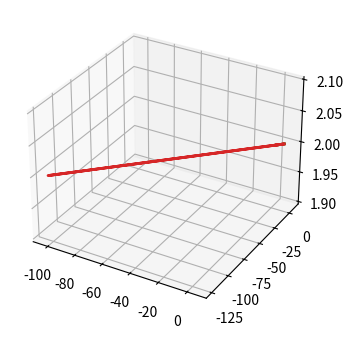
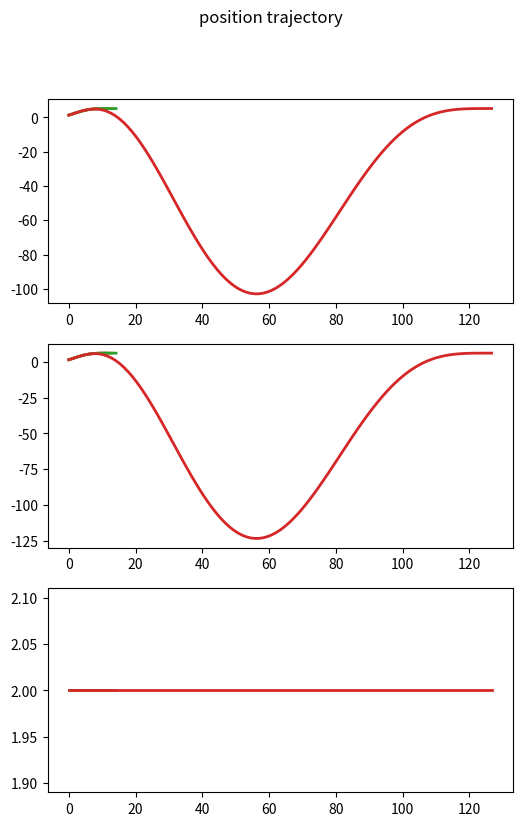
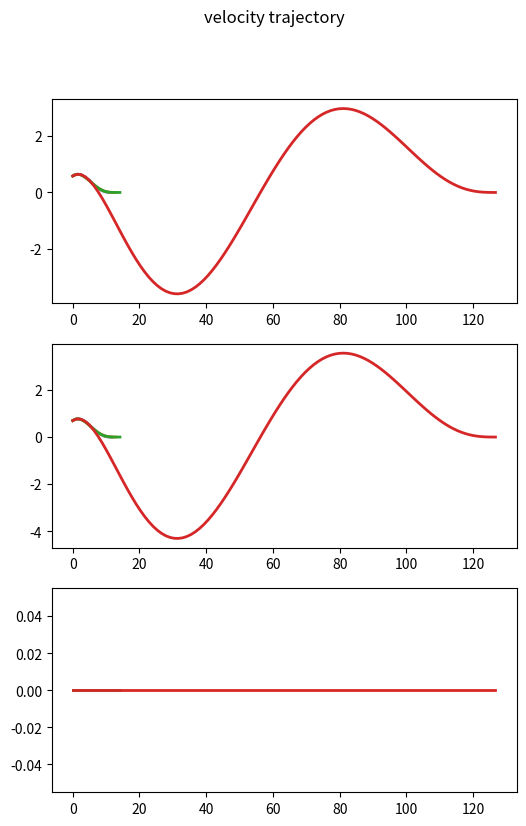
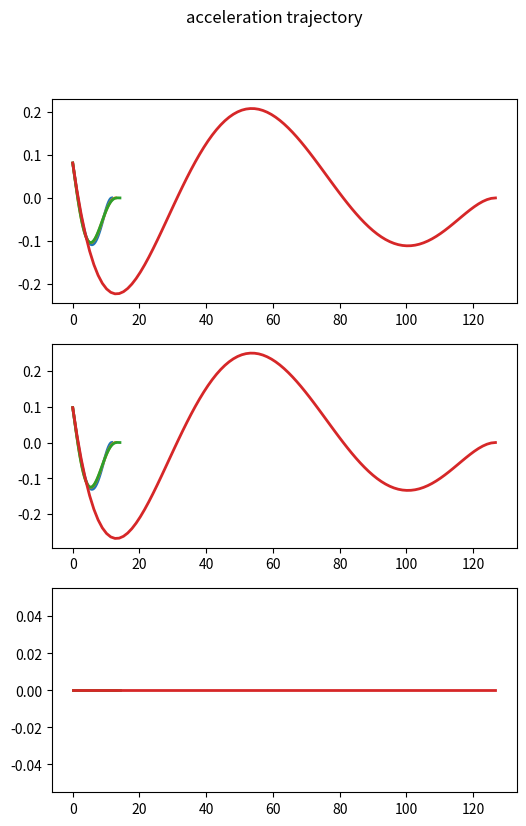
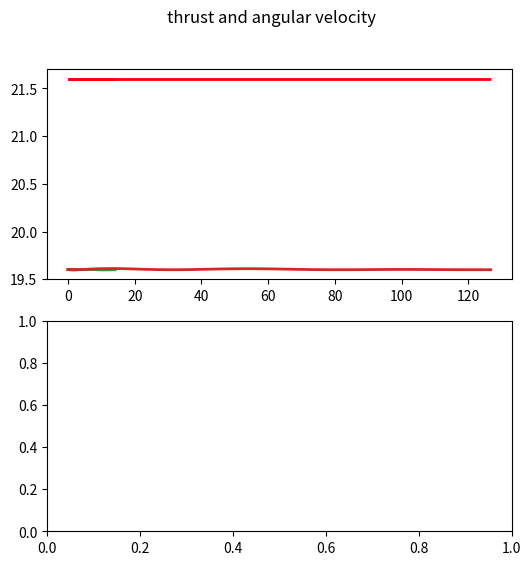

Source code (Python) for these figures, in order:
# -*- coding: utf-8 -*-
"""
Created on Fri Dec 18 08:08:01 2020

[redacted]
"""

import numpy as np 
from matplotlib import pyplot as plt 
import time 
import matplotlib as mpl
from mpl_toolkits.mplot3d import Axes3D
import itertools

fig0 = plt.figure(figsize = (5, 4))
ax0 = plt.axes(projection='3d')

fig11, axs11 = plt.subplots(3, figsize = (6, 9))
fig11.suptitle('position trajectory ')

fig, axs = plt.subplots(3, figsize = (6, 9))
fig.suptitle('velocity trajectory ')
 
fig1, axs1 = plt.subplots(3, figsize = (6, 9))
fig1.suptitle('acceleration trajectory ') 

fig3, axs3 = plt.subplots(2, figsize = (6, 6))
fig3.suptitle('thrust and angular velocity')

mass = 2.0
max_thrust = 24.0*0.9



c = [-0.0002016287135431019, 0.0002509716271253959, 0.003815684316517687, -0.0015076478541595772, -0.054572697329180506, 0.081106214679504, 0.5814901228689284, 1.3690627735433587]
d = [-0.00024195445625171952, 0.0003011659525505306, 0.004578821179821335, -0.001809177424991426, -0.06548723679501661, 0.09732745761540484, 0.697788147442714, 1.64287532825203]
e = [0.0, 0.0, 0.0, 0.0, 0.0, 0.0, 0.0, 2.0]
T = 11.692302600000007

t = np.linspace(0, T, 101)

x = c[0]*t**7/5040 - c[1]*t**6/720 + c[2]*t**5/120 - c[3]*t**4/24 + c[4]*t**3/6 + c[5]* t**2/2 + c[6]*t + c[7]
y = d[0]*t**7/5040 - d[1]*t**6/720 + d[2]*t**5/120 - d[3]*t**4/24 + d[4]*t**3/6 + d[5]* t**2/2 + d[6]*t + d[7]
z = e[0]*t**7/5040 - e[1]*t**6/720 + e[2]*t**5/120 - e[3]*t**4/24 + e[4]*t**3/6 + e[5]* t**2/2 + e[6]*t + e[7]

vx = c[0]*t**6/720 - c[1]*t**5/120 + c[2]*t**4/24 - c[3]*t**3/6 + c[4]*t**2/2 + c[5]* t + c[6]
vy = d[0]*t**6/720 - d[1]*t**5/120 + d[2]*t**4/24 - d[3]*t**3/6 + d[4]*t**2/2 + d[5]* t + d[6]
vz = e[0]*t**6/720 - e[1]*t**5/120 + e[2]*t**4/24 - e[3]*t**3/6 + e[4]*t**2/2 + e[5]* t + e[6]

ax = c[0]*t**5/120 - c[1]*t**4/24 + c[2]*t**3/6 - c[3]*t**2/2 + c[4]*t + c[5]
ay = d[0]*t**5/120 - d[1]*t**4/24 + d[2]*t**3/6 - d[3]*t**2/2 + d[4]*t + d[5]
az = e[0]*t**5/120 - e[1]*t**4/24 + e[2]*t**3/6 - e[3]*t**2/2 + e[4]*t + e[5]

jx = c[0]*t**4/24 - c[1]*t**3/6 + c[2]*t**2/2 - c[3]*t + c[4]
jy = d[0]*t**4/24 - d[1]*t**3/6 + d[2]*t**2/2 - d[3]*t + d[4]
jz = e[0]*t**4/24 - e[1]*t**3/6 + e[2]*t**2/2 - e[3]*t + e[4]

thrust = mass * np.sqrt(ax**2 + ay**2 + (az+9.8)**2)

ax0.plot(x, y, z, linewidth = 2)

axs11[0].plot(t, x, linewidth = 2, label='z')
axs11[1].plot(t, y, linewidth = 2, label='z')
axs11[2].plot(t, z, linewidth = 2, label='z')

axs[0].plot(t, vx, linewidth = 2, label='z')
axs[1].plot(t, vy, linewidth = 2, label='z')
axs[2].plot(t, vz, linewidth = 2, label='z')

   # axs1[0].plot(t, a, linewidth = 2, label='z')
axs1[0].plot(t, ax, linewidth = 2, label='z')
axs1[1].plot(t, ay, linewidth = 2, label='z')
axs1[2].plot(t, az, linewidth = 2, label='z')

axs3[0].plot(t, thrust, linewidth = 2, label='z')
axs3[0].hlines(y=max_thrust, xmin=t[0], xmax=t[-1], linewidth=2, color='r')





c = [0.0004716904884297657, 0.0037509767430448926, 0.010895697485252764, 0.004224997386246709, -0.054572697329180506, 0.081106214679504, 0.5814901228689284, 1.3690627735433587]
d = [0.0005660285861157285, 0.004501172091653904, 0.013074836982303273, 0.0050699968634962955, -0.06548723679501661, 0.09732745761540484, 0.697788147442714, 1.64287532825203]
e = [0.0, 0.0, 0.0, 0.0, 0.0, 0.0, 0.0, 2.0]
T = 12.861532860000008
t = np.linspace(0, T, 101)

x = c[0]*t**7/5040 - c[1]*t**6/720 + c[2]*t**5/120 - c[3]*t**4/24 + c[4]*t**3/6 + c[5]* t**2/2 + c[6]*t + c[7]
y = d[0]*t**7/5040 - d[1]*t**6/720 + d[2]*t**5/120 - d[3]*t**4/24 + d[4]*t**3/6 + d[5]* t**2/2 + d[6]*t + d[7]
z = e[0]*t**7/5040 - e[1]*t**6/720 + e[2]*t**5/120 - e[3]*t**4/24 + e[4]*t**3/6 + e[5]* t**2/2 + e[6]*t + e[7]

vx = c[0]*t**6/720 - c[1]*t**5/120 + c[2]*t**4/24 - c[3]*t**3/6 + c[4]*t**2/2 + c[5]* t + c[6]
vy = d[0]*t**6/720 - d[1]*t**5/120 + d[2]*t**4/24 - d[3]*t**3/6 + d[4]*t**2/2 + d[5]* t + d[6]
vz = e[0]*t**6/720 - e[1]*t**5/120 + e[2]*t**4/24 - e[3]*t**3/6 + e[4]*t**2/2 + e[5]* t + e[6]

ax = c[0]*t**5/120 - c[1]*t**4/24 + c[2]*t**3/6 - c[3]*t**2/2 + c[4]*t + c[5]
ay = d[0]*t**5/120 - d[1]*t**4/24 + d[2]*t**3/6 - d[3]*t**2/2 + d[4]*t + d[5]
az = e[0]*t**5/120 - e[1]*t**4/24 + e[2]*t**3/6 - e[3]*t**2/2 + e[4]*t + e[5]

jx = c[0]*t**4/24 - c[1]*t**3/6 + c[2]*t**2/2 - c[3]*t + c[4]
jy = d[0]*t**4/24 - d[1]*t**3/6 + d[2]*t**2/2 - d[3]*t + d[4]
jz = e[0]*t**4/24 - e[1]*t**3/6 + e[2]*t**2/2 - e[3]*t + e[4]

thrust = mass * np.sqrt(ax**2 + ay**2 + (az+9.8)**2)

ax0.plot(x, y, z, linewidth = 2)

axs11[0].plot(t, x, linewidth = 2, label='z')
axs11[1].plot(t, y, linewidth = 2, label='z')
axs11[2].plot(t, z, linewidth = 2, label='z')

axs[0].plot(t, vx, linewidth = 2, label='z')
axs[1].plot(t, vy, linewidth = 2, label='z')
axs[2].plot(t, vz, linewidth = 2, label='z')

   # axs1[0].plot(t, a, linewidth = 2, label='z')
axs1[0].plot(t, ax, linewidth = 2, label='z')
axs1[1].plot(t, ay, linewidth = 2, label='z')
axs1[2].plot(t, az, linewidth = 2, label='z')

axs3[0].plot(t, thrust, linewidth = 2, label='z')
axs3[0].hlines(y=max_thrust, xmin=t[0], xmax=t[-1], linewidth=2, color='r')

T = 14.147686146000009
c = [0.0005400859575245588, 0.004131660067510146, 0.011719218441991752, 0.004937137540244996, -0.054572697329180506, 0.081106214679504, 0.5814901228689284, 1.3690627735433587]
d = [0.0006481031490294664, 0.004957992081012164, 0.014063062130390103, 0.005924565048293862, -0.06548723679501661, 0.09732745761540484, 0.697788147442714, 1.64287532825203]
e = [0.0, 0.0, 0.0, 0.0, 0.0, 0.0, 0.0, 2.0]

t = np.linspace(0, T, 101)

x = c[0]*t**7/5040 - c[1]*t**6/720 + c[2]*t**5/120 - c[3]*t**4/24 + c[4]*t**3/6 + c[5]* t**2/2 + c[6]*t + c[7]
y = d[0]*t**7/5040 - d[1]*t**6/720 + d[2]*t**5/120 - d[3]*t**4/24 + d[4]*t**3/6 + d[5]* t**2/2 + d[6]*t + d[7]
z = e[0]*t**7/5040 - e[1]*t**6/720 + e[2]*t**5/120 - e[3]*t**4/24 + e[4]*t**3/6 + e[5]* t**2/2 + e[6]*t + e[7]

vx = c[0]*t**6/720 - c[1]*t**5/120 + c[2]*t**4/24 - c[3]*t**3/6 + c[4]*t**2/2 + c[5]* t + c[6]
vy = d[0]*t**6/720 - d[1]*t**5/120 + d[2]*t**4/24 - d[3]*t**3/6 + d[4]*t**2/2 + d[5]* t + d[6]
vz = e[0]*t**6/720 - e[1]*t**5/120 + e[2]*t**4/24 - e[3]*t**3/6 + e[4]*t**2/2 + e[5]* t + e[6]

ax = c[0]*t**5/120 - c[1]*t**4/24 + c[2]*t**3/6 - c[3]*t**2/2 + c[4]*t + c[5]
ay = d[0]*t**5/120 - d[1]*t**4/24 + d[2]*t**3/6 - d[3]*t**2/2 + d[4]*t + d[5]
az = e[0]*t**5/120 - e[1]*t**4/24 + e[2]*t**3/6 - e[3]*t**2/2 + e[4]*t + e[5]

jx = c[0]*t**4/24 - c[1]*t**3/6 + c[2]*t**2/2 - c[3]*t + c[4]
jy = d[0]*t**4/24 - d[1]*t**3/6 + d[2]*t**2/2 - d[3]*t + d[4]
jz = e[0]*t**4/24 - e[1]*t**3/6 + e[2]*t**2/2 - e[3]*t + e[4]

thrust = mass * np.sqrt(ax**2 + ay**2 + (az+9.8)**2)

ax0.plot(x, y, z, linewidth = 2)

axs11[0].plot(t, x, linewidth = 2, label='z')
axs11[1].plot(t, y, linewidth = 2, label='z')
axs11[2].plot(t, z, linewidth = 2, label='z')

axs[0].plot(t, vx, linewidth = 2, label='z')
axs[1].plot(t, vy, linewidth = 2, label='z')
axs[2].plot(t, vz, linewidth = 2, label='z')

   # axs1[0].plot(t, a, linewidth = 2, label='z')
axs1[0].plot(t, ax, linewidth = 2, label='z')
axs1[1].plot(t, ay, linewidth = 2, label='z')
axs1[2].plot(t, az, linewidth = 2, label='z')

axs3[0].plot(t, thrust, linewidth = 2, label='z')
axs3[0].hlines(y=max_thrust, xmin=t[0], xmax=t[-1], linewidth=2, color='r')

T = 126.68266047211563
c = [-1.465781266622062e-07, -1.0768807807468787e-05, -0.0003491810266022313, -0.006161304370765397, -0.054572697329180506, 0.081106214679504, 0.5814901228689284, 1.3690627735433587]
d = [-1.758937519946464e-07, -1.2922569368962523e-05, -0.0004190172319226762, -0.007393565244918465, -0.06548723679501661, 0.09732745761540484, 0.697788147442714, 1.64287532825203]
e = [0.0, 0.0, 0.0, 0.0, 0.0, 0.0, 0.0, 2.0]

t = np.linspace(0, T, 101)

x = c[0]*t**7/5040 - c[1]*t**6/720 + c[2]*t**5/120 - c[3]*t**4/24 + c[4]*t**3/6 + c[5]* t**2/2 + c[6]*t + c[7]
y = d[0]*t**7/5040 - d[1]*t**6/720 + d[2]*t**5/120 - d[3]*t**4/24 + d[4]*t**3/6 + d[5]* t**2/2 + d[6]*t + d[7]
z = e[0]*t**7/5040 - e[1]*t**6/720 + e[2]*t**5/120 - e[3]*t**4/24 + e[4]*t**3/6 + e[5]* t**2/2 + e[6]*t + e[7]

vx = c[0]*t**6/720 - c[1]*t**5/120 + c[2]*t**4/24 - c[3]*t**3/6 + c[4]*t**2/2 + c[5]* t + c[6]
vy = d[0]*t**6/720 - d[1]*t**5/120 + d[2]*t**4/24 - d[3]*t**3/6 + d[4]*t**2/2 + d[5]* t + d[6]
vz = e[0]*t**6/720 - e[1]*t**5/120 + e[2]*t**4/24 - e[3]*t**3/6 + e[4]*t**2/2 + e[5]* t + e[6]

ax = c[0]*t**5/120 - c[1]*t**4/24 + c[2]*t**3/6 - c[3]*t**2/2 + c[4]*t + c[5]
ay = d[0]*t**5/120 - d[1]*t**4/24 + d[2]*t**3/6 - d[3]*t**2/2 + d[4]*t + d[5]
az = e[0]*t**5/120 - e[1]*t**4/24 + e[2]*t**3/6 - e[3]*t**2/2 + e[4]*t + e[5]

jx = c[0]*t**4/24 - c[1]*t**3/6 + c[2]*t**2/2 - c[3]*t + c[4]
jy = d[0]*t**4/24 - d[1]*t**3/6 + d[2]*t**2/2 - d[3]*t + d[4]
jz = e[0]*t**4/24 - e[1]*t**3/6 + e[2]*t**2/2 - e[3]*t + e[4]

thrust = mass * np.sqrt(ax**2 + ay**2 + (az+9.8)**2)

ax0.plot(x, y, z, linewidth = 2)

axs11[0].plot(t, x, linewidth = 2, label='z')
axs11[1].plot(t, y, linewidth = 2, label='z')
axs11[2].plot(t, z, linewidth = 2, label='z')

axs[0].plot(t, vx, linewidth = 2, label='z')
axs[1].plot(t, vy, linewidth = 2, label='z')
axs[2].plot(t, vz, linewidth = 2, label='z')

   # axs1[0].plot(t, a, linewidth = 2, label='z')
axs1[0].plot(t, ax, linewidth = 2, label='z')
axs1[1].plot(t, ay, linewidth = 2, label='z')
axs1[2].plot(t, az, linewidth = 2, label='z')

axs3[0].plot(t, thrust, linewidth = 2, label='z')
axs3[0].hlines(y=max_thrust, xmin=t[0], xmax=t[-1], linewidth=2, color='r')        